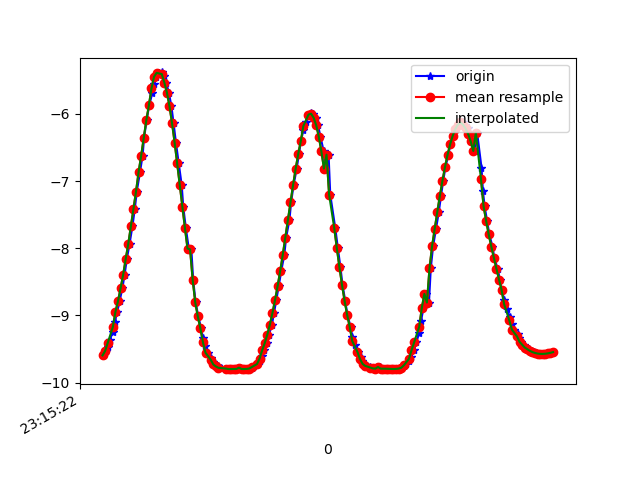

Source data for this figure (header and first rows):
1617837323085, 532966641020314, -9.594853, -1.8646063, 0.7085381
1617837323103, 532966660251084, -9.529, -2.091, 0.934
1617837323124, 532966679481854, -9.463, -2.371, 0.9323
1617837323137, 532966698712624, -9.36, -2.695, 1.082
1617837323160, 532966717943394, -9.247, -3.052, 1.103
1617837323175, 532966737174164, -9.098, -3.46, 1.139
1617837323194, 532966756404934, -8.948, -3.806, 1.219
1617837323212, 532966775635704, -8.787, -4.192, 1.116
1617837323234, 532966794866474, -8.596, -4.543, 1.228
1617837323251, 532966814097244, -8.395, -4.915, 1.187
1617837323269, 532966833328014, -8.157, -5.267, 1.325
1617837323290, 532966852558784, -7.932, -5.585, 1.39
1617837323312, 532966871789554, -7.674, -5.938, 1.375
1617837323330, 532966891020324, -7.422, -6.226, 1.483
1617837323346, 532966910251094, -7.155, -6.537, 1.457
1617837323371, 532966929481864, -6.866, -6.808, 1.598
1617837323391, 532966948836694, -6.621, -7.048, 1.592
1617837323403, 532966968067464, -6.354, -7.31, 1.495
1617837323422, 532966987298234, -6.096, -7.502, 1.616
1617837323443, 532967006529004, -5.872, -7.676, 1.626
1617837323466, 532967025759774, -5.691, -7.815, 1.602
1617837323479, 532967044990544, -5.55, -7.923, 1.568
1617837323498, 532967064221314, -5.446, -7.999, 1.544
1617837323517, 532967083452084, -5.388, -8.041, 1.53
1617837323542, 532967102682854, -5.382, -8.047, 1.521
1617837323555, 532967121913624, -5.431, -8.016, 1.515
1617837323574, 532967141144394, -5.532, -7.947, 1.51
1617837323595, 532967160375164, -5.681, -7.845, 1.492
1617837323615, 532967179605934, -5.885, -7.704, 1.436
1617837323632, 532967198836704, -6.14, -7.519, 1.344
1617837323650, 532967218067474, -6.427, -7.295, 1.235
1617837323672, 532967237298244, -6.737, -7.031, 1.104
1617837323695, 532967256529014, -7.059, -6.732, 0.9407
1617837323707, 532967275759784, -7.382, -6.401, 0.7579
1617837323727, 532967294990554, -7.697, -6.038, 0.5747
1617837323750, 532967314221324, -8.004, -5.64, 0.409
1617837323770, 532967333452094, -8.016, -5.426, 1.53
1617837323784, 532967352682864, -8.468, -4.878, 0.7361
1617837323803, 532967371913634, -8.804, -4.302, 0.1054
1617837323824, 532967391144404, -9.014, -3.845, 0.05754
1617837323846, 532967410375174, -9.192, -3.397, 0.02785
1617837323860, 532967429605944, -9.341, -2.966, 0.007735
1617837323878, 532967448836714, -9.461, -2.555, -0.0132
1617837323899, 532967468067484, -9.556, -2.172, -0.04058
1617837323924, 532967487298254, -9.63, -1.816, -0.07582
1617837323936, 532967506529024, -9.687, -1.482, -0.1109
1617837323955, 532967525759794, -9.729, -1.17, -0.1356
1617837323975, 532967544990564, -9.759, -0.8821, -0.1476
1617837323997, 532967564221334, -9.779, -0.6215, -0.1448
1617837324044, 532967583452104, -9.792, -0.3856, -0.1262
1617837324066, 532967602682874, -9.798, -0.1785, -0.09464
1617837324067, 532967621913644, -9.8, -0.008922, -0.05572
1617837324069, 532967641144414, -9.799, 0.1165, -0.02065
1617837324088, 532967660375184, -9.798, 0.1999, 0.00936
1617837324107, 532967679605954, -9.797, 0.2437, 0.0385
1617837324132, 532967698836724, -9.797, 0.2471, 0.07238
1617837324151, 532967718067494, -9.778, 0.5408, -0.3811
1617837324164, 532967737298264, -9.798, 0.1283, 0.1539
1617837324186, 532967756529034, -9.798, 0.009396, 0.1944
1617837324202, 532967775759804, -9.796, -0.1465, 0.234
1617837324224, 532967794990574, -9.79, -0.3361, 0.2833
... 123 more rows
